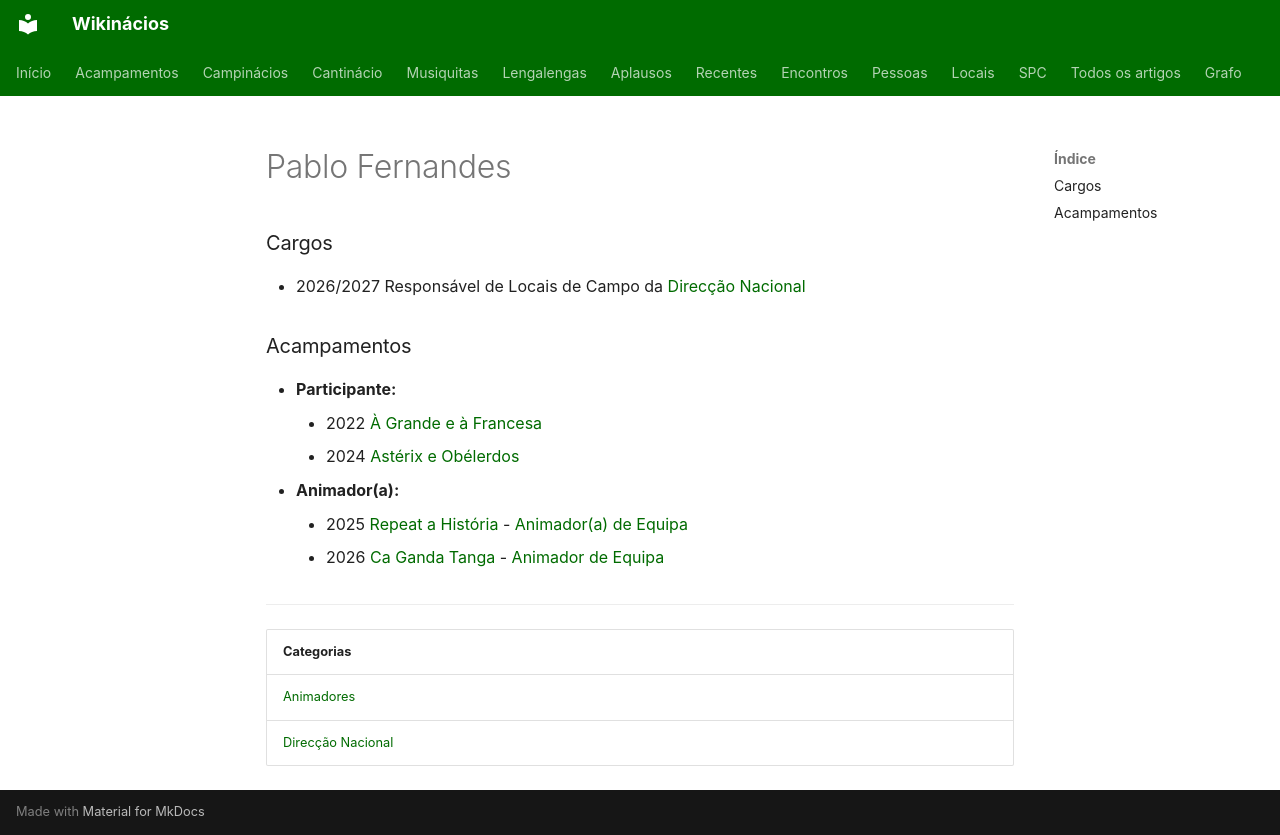

repository: neteinstein/Campinacios · page: Pessoas/P/Pablo Fernandes.html · generator: mkdocs

# Pablo Fernandes

### Cargos

- 2026/2027 Responsável de Locais de Campo da [Direcção Nacional](../../Categorias/Direc%C3%A7%C3%A3o%20Nacional.md)

### Acampamentos

- **Participante:**
    - 2022 [À Grande e à Francesa](../../Acampamentos/2022/%C3%80%20Grande%20e%20%C3%A0%20Francesa.md)
    - 2024 [Astérix e Obélerdos](../../Acampamentos/2024/Ast%C3%A9rix%20e%20Ob%C3%A9lerdos.md)
- **Animador(a):**
    - 2025 [Repeat a História](../../Acampamentos/2025/Repeat%20a%20Hist%C3%B3ria.md) - [Animador(a) de Equipa](../../Cargos/Animador%20de%20Equipa.md)
    - 2026 [Ca Ganda Tanga](../../Acampamentos/2026/Ca%20Ganda%20Tanga.md) - [Animador de Equipa](../../Cargos/Animador%20de%20Equipa.md)

---

| Categorias |
| --- |
| [Animadores](../../Categorias/Animadores.md) |
| [Direcção Nacional](../../Categorias/Direc%C3%A7%C3%A3o%20Nacional.md) |
